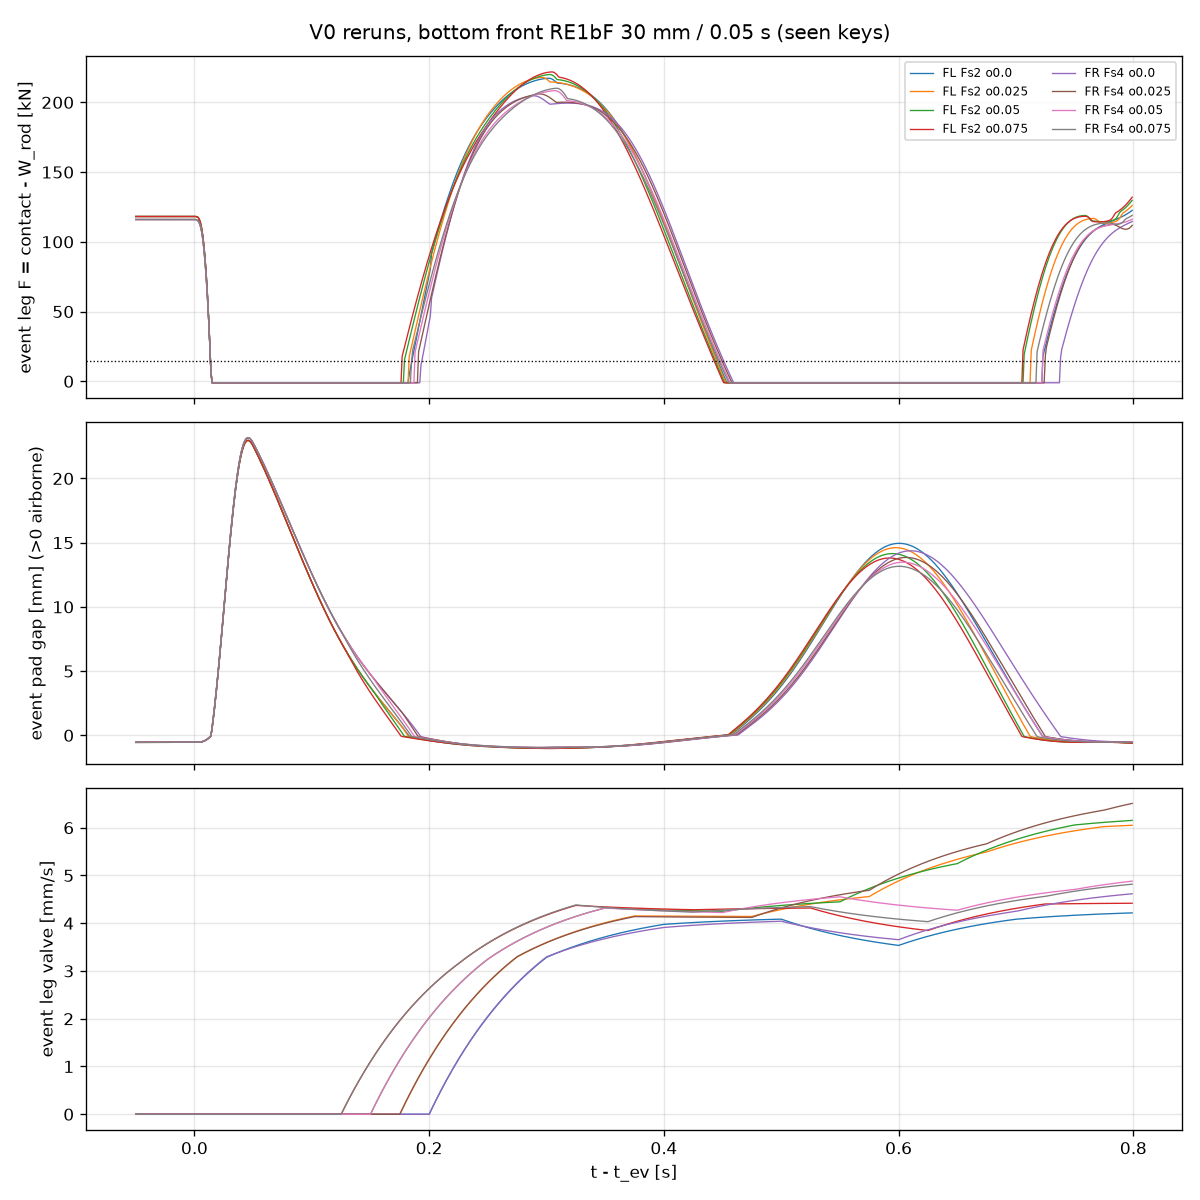

Values plotted in this chart, from the file beside it:
run, setting, leg, fs_kN, offset_s, F0_kN, t_lift_s, t_contact_s, t_reload_exit_s, t_hold_end_s, t_relift_s, t_peak_s, F_peak_kN, v_impact_m_s, gap_max_mm, t_gap_max_s, valve_at_contact_mm_s, contact_s, diag_first_lift
R12_bottom-FL-Fs2-o0.0-RE1bF-ready_U8-A, U8-A, FL, 2.0, 0.0, 118.7, 0.015, 0.183, 0.185, 0.444, 0.454, 0.315, 223.4, 0.1184, 22.94, 0.046, 0.0, 0.271, [0.08800000000280761, 0.5280000000049085…
R12_bottom-FL-Fs2-o0.0-RE1bF-ready_V0, V0, FL, 2.0, 0.0, 118.2, 0.015, 0.183, 0.186, 0.445, 0.454, 0.302, 217.3, 0.1182, 22.96, 0.046, 0.0, 0.271, [0.08800000000280761, 0.517000000004856]
R12_bottom-FL-Fs2-o0.0-RE1bF-ready_VBM, VBM, FL, 2.0, 0.0, 116.8, 0.015, 0.187, 0.189, 0.446, 0.456, 0.319, 218, 0.1226, 23.06, 0.046, 0.0, 0.269, [0.08700000000280284, 0.535000000004942]
R12_bottom-FL-Fs2-o0.025-RE1bF-ready_V0, V0, FL, 2.0, 0.025, 118.2, 0.015, 0.183, 0.184, 0.445, 0.453, 0.296, 217.9, 0.136, 22.96, 0.046, 0.401, 0.27, [0.0880000000029284, 0.5120000000049529]
R12_bottom-FL-Fs2-o0.025-RE1bF-ready_VBM, VBM, FL, 2.0, 0.025, 116.8, 0.015, 0.187, 0.189, 0.449, 0.459, 0.318, 217.3, 0.1226, 23.06, 0.046, 0.582, 0.272, [0.08700000000292363, 0.5260000000050198…
R12_bottom-FL-Fs2-o0.05-RE1bF-ready_V0, V0, FL, 2.0, 0.05, 118.2, 0.015, 0.179, 0.18, 0.443, 0.452, 0.303, 220, 0.1329, 22.96, 0.046, 1.294, 0.273, [0.0880000000030492, 0.5080000000050546]
R12_bottom-FL-Fs2-o0.075-RE1bF-ready_V0, V0, FL, 2.0, 0.075, 118.2, 0.015, 0.177, 0.178, 0.442, 0.451, 0.305, 221.8, 0.1289, 22.96, 0.046, 2.023, 0.274, [0.08800000000316288, 0.5030000000051444…
R12_bottom-FL-Fs4-o0.0-RE1bF-ready_U8-A, U8-A, FL, 4.0, 0.0, 119.1, 0.015, 0.184, 0.186, 0.446, 0.456, 0.318, 219.5, 0.1223, 23.0, 0.046, 0.0, 0.272, [0.08700000000280284, 0.5340000000049372…
R12_bottom-FL-Fs4-o0.0-RE1bF-ready_VBM, VBM, FL, 4.0, 0.0, 117.4, 0.015, 0.188, 0.189, 0.448, 0.458, 0.321, 215.4, 0.1266, 23.1, 0.046, 0.0, 0.27, [0.08600000000279806, 0.5400000000049658…
R12_bottom-FR-Fs0-o0.0-RE1bF-ready_U8-A, U8-A, FR, 0.0, 0.0, 115.4, 0.015, 0.191, 0.194, 0.446, 0.455, 0.315, 211.8, 0.1166, 23.05, 0.046, 0.0, 0.264, [0.09000000000281716, 0.5330000000049324…
R12_bottom-FR-Fs0-o0.0-RE1bF-ready_VBM, VBM, FR, 0.0, 0.0, 116.9, 0.015, 0.188, 0.191, 0.445, 0.454, 0.314, 215.8, 0.1124, 22.98, 0.046, 0.0, 0.266, [0.09100000000282193, 0.526000000004899]
R12_bottom-FR-Fs2-o0.0-RE1bF-ready_U8-A, U8-A, FR, 2.0, 0.0, 115.4, 0.015, 0.193, 0.195, 0.448, 0.458, 0.324, 207.8, 0.122, 23.14, 0.046, 0.0, 0.265, [0.08900000000281238, 0.5410000000049706…
R12_bottom-FR-Fs2-o0.0-RE1bF-ready_VBM, VBM, FR, 2.0, 0.0, 117.4, 0.015, 0.189, 0.191, 0.446, 0.456, 0.319, 213, 0.1163, 23.02, 0.046, 0.0, 0.267, [0.09000000000281716, 0.5310000000049229…
R12_bottom-FR-Fs2-o0.075-RE1bF-ready_VBM, VBM, FR, 2.0, 0.075, 117.4, 0.015, 0.189, 0.191, 0.449, 0.457, 0.297, 217.2, 0.1163, 23.02, 0.046, 2.341, 0.268, [0.09000000000317243, 0.514000000005197]
R12_bottom-FR-Fs4-o0.0-RE1bF-ready_U8-A, U8-A, FR, 4.0, 0.0, 115, 0.015, 0.196, 0.197, 0.45, 0.46, 0.331, 204.3, 0.1292, 23.23, 0.046, 0.0, 0.264, [0.08800000000280761, 0.5500000000050136…
R12_bottom-FR-Fs4-o0.0-RE1bF-ready_V0, V0, FR, 4.0, 0.0, 116, 0.015, 0.193, 0.194, 0.451, 0.46, 0.289, 204.7, 0.1244, 23.17, 0.046, 0.0, 0.267, [0.08900000000281238, 0.5290000000049133…
R12_bottom-FR-Fs4-o0.0-RE1bF-ready_VBM, VBM, FR, 4.0, 0.0, 116.7, 0.015, 0.192, 0.194, 0.449, 0.459, 0.325, 208.0, 0.1229, 23.13, 0.046, 0.0, 0.267, [0.08900000000281238, 0.5410000000049706…
R12_bottom-FR-Fs4-o0.025-RE1bF-ready_V0, V0, FR, 4.0, 0.025, 116.0, 0.015, 0.191, 0.192, 0.449, 0.458, 0.295, 206, 0.1405, 23.17, 0.046, 0.772, 0.267, [0.08900000000293318, 0.5240000000050102…
R12_bottom-FR-Fs4-o0.05-RE1bF-ready_V0, V0, FR, 4.0, 0.05, 116, 0.015, 0.188, 0.189, 0.448, 0.457, 0.307, 208.4, 0.134, 23.17, 0.046, 1.625, 0.269, [0.08900000000305397, 0.5190000000051072…
R12_bottom-FR-Fs4-o0.075-RE1bF-ready_V0, V0, FR, 4.0, 0.075, 116, 0.015, 0.185, 0.186, 0.447, 0.456, 0.309, 210.1, 0.1287, 23.17, 0.046, 2.253, 0.271, [0.08900000000316766, 0.514000000005197]
R12_bottom-FR-Fs4-o0.075-RE1bF-ready_VBM, VBM, FR, 4.0, 0.075, 116.7, 0.015, 0.192, 0.194, 0.451, 0.46, 0.297, 211.3, 0.1229, 23.13, 0.046, 2.417, 0.268, [0.08900000000316766, 0.5220000000052352…
